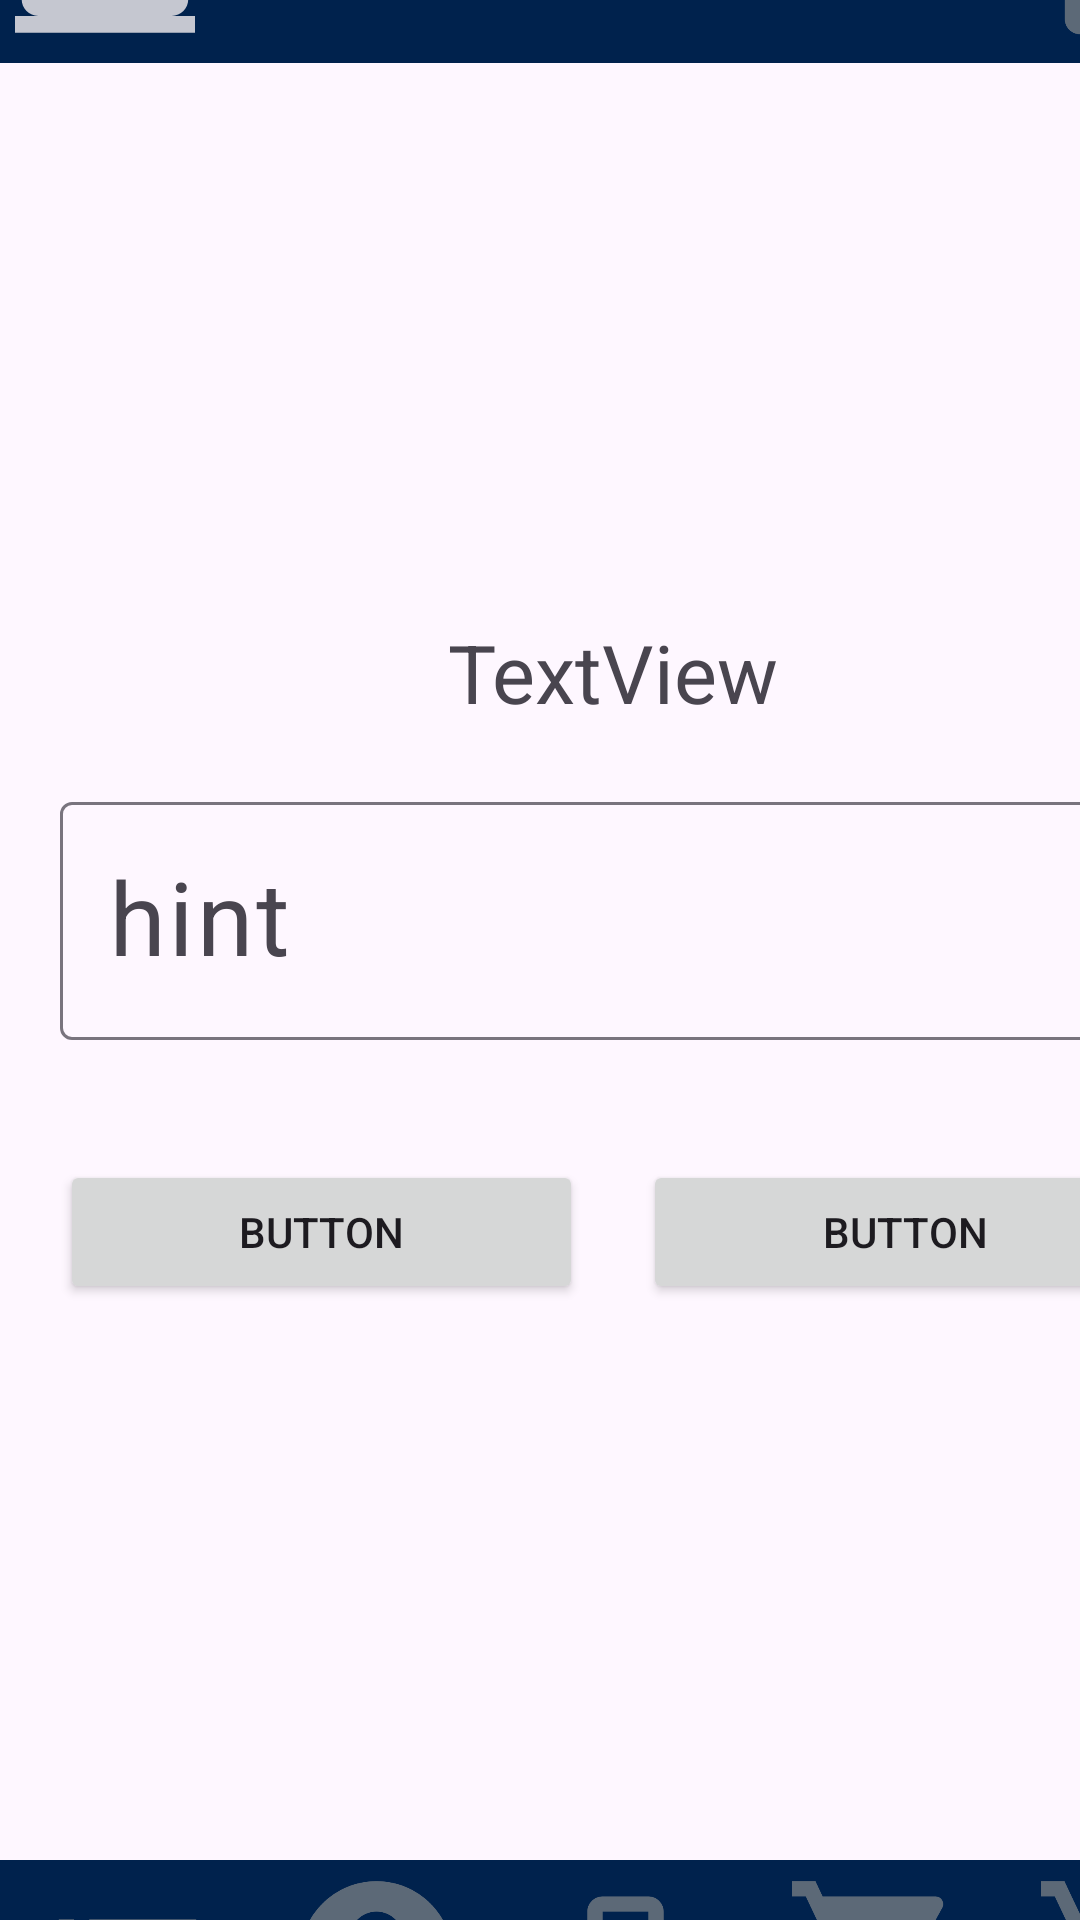

This screen was rendered from an Android layout file. Write that file and the resources it references.
<!-- AndroidManifest.xml: application theme Theme.ProjetIntegrateur -->
<!-- res/layout/activity_page_compte_confirmation_login.xml -->
<?xml version="1.0" encoding="utf-8"?>
<androidx.constraintlayout.widget.ConstraintLayout xmlns:android="http://schemas.android.com/apk/res/android"
    xmlns:app="http://schemas.android.com/apk/res-auto"
    xmlns:tools="http://schemas.android.com/tools"
    android:id="@+id/main"
    android:layout_width="match_parent"
    android:layout_height="match_parent"
    tools:context=".pageCompte2FA">

    <androidx.constraintlayout.widget.ConstraintLayout
        android:layout_width="409dp"
        android:layout_height="729dp"
        app:layout_constraintBottom_toBottomOf="parent"
        app:layout_constraintStart_toStartOf="parent"
        app:layout_constraintTop_toTopOf="parent">

        <include
            android:id="@+id/includeHeader"
            layout="@layout/page_header"
            android:layout_width="wrap_content"
            android:layout_height="wrap_content"
            app:layout_constraintStart_toStartOf="parent"
            app:layout_constraintTop_toTopOf="parent" />

        <LinearLayout
            android:layout_width="match_parent"
            android:layout_height="0dp"
            android:gravity="center"
            android:orientation="vertical"
            app:layout_constraintBottom_toTopOf="@id/includeFooter"
            app:layout_constraintStart_toStartOf="parent"
            app:layout_constraintTop_toBottomOf="@id/includeHeader">

            <TextView
                android:id="@+id/textView"
                android:layout_width="match_parent"
                android:layout_height="wrap_content"
                android:layout_margin="20dp"
                android:gravity="center"
                android:text="TextView"
                android:textSize="27sp" />

            <com.google.android.material.textfield.TextInputLayout
                android:layout_width="match_parent"
                android:layout_height="wrap_content">

                <com.google.android.material.textfield.TextInputEditText
                    android:layout_width="match_parent"
                    android:layout_height="wrap_content"
                    android:layout_margin="20dp"
                    android:hint="hint"
                    android:textSize="34sp" />
            </com.google.android.material.textfield.TextInputLayout>

            <LinearLayout
                android:id="@+id/accConf2FA_layout_confbtn"
                android:layout_width="match_parent"
                android:layout_height="wrap_content"
                android:layout_margin="10dp"
                android:gravity="center"
                android:orientation="horizontal">

                <Button
                    android:id="@+id/accConn_btn_cancel"
                    android:layout_width="wrap_content"
                    android:layout_height="wrap_content"
                    android:layout_margin="10dp"
                    android:layout_weight="1"
                    android:text="Button" />

                <Button
                    android:id="@+id/accConn_btn_conf"
                    android:layout_width="wrap_content"
                    android:layout_height="wrap_content"
                    android:layout_margin="10dp"
                    android:layout_weight="1"
                    android:text="Button" />
            </LinearLayout>

        </LinearLayout>

        <include
            android:id="@+id/includeFooter"
            layout="@layout/page_footer"
            android:layout_width="wrap_content"
            android:layout_height="wrap_content"
            app:layout_constraintBottom_toBottomOf="parent"
            app:layout_constraintStart_toStartOf="parent" />
    </androidx.constraintlayout.widget.ConstraintLayout>
</androidx.constraintlayout.widget.ConstraintLayout>
<!-- res/layout/page_header.xml (included above) -->
<?xml version="1.0" encoding="utf-8"?>
<androidx.constraintlayout.widget.ConstraintLayout xmlns:android="http://schemas.android.com/apk/res/android"
    xmlns:tools="http://schemas.android.com/tools"
    android:layout_width="match_parent"
    android:layout_height="65dp">

    <RelativeLayout
        android:layout_width="match_parent"
        android:layout_height="65dp"
        android:background="@color/navy"
        tools:ignore="MissingConstraints">

        <LinearLayout
            android:layout_width="match_parent"
            android:layout_height="65dp"
            android:background="@color/navy"
            android:orientation="horizontal"
            tools:ignore="MissingConstraints">

            <ImageView
                android:layout_width="60dp"
                android:layout_height="match_parent"
                android:layout_marginStart="5dp"
                android:src="@drawable/placeholder_minilogo">
            </ImageView>
            <TextView
                android:id="@+id/textHeader"
                android:layout_width="300dp"
                android:layout_height="match_parent"
                android:padding="10dp"
                android:text=""
                android:textAlignment="center"
                android:textSize="28sp"
                android:textColor="@color/white"/>

            <ImageButton
                android:id="@+id/butttonImage"
                android:layout_width="55dp"
                android:layout_height="55dp"
                android:layout_gravity="center_vertical"
                android:gravity="right"
                android:onClick="bRetour"
                android:background="@drawable/button_exit"
                android:layout_marginStart="-15dp">
            </ImageButton>

        </LinearLayout>
    </RelativeLayout>

</androidx.constraintlayout.widget.ConstraintLayout>
<!-- res/layout/page_footer.xml (included above) -->
<?xml version="1.0" encoding="utf-8"?>
<androidx.constraintlayout.widget.ConstraintLayout xmlns:android="http://schemas.android.com/apk/res/android"
    xmlns:tools="http://schemas.android.com/tools"
    android:layout_width="match_parent"
    android:layout_height="65dp">

    <RelativeLayout
        android:layout_width="match_parent"
        android:layout_height="65dp"
        android:background="@color/navy">

        <LinearLayout
            android:layout_width="match_parent"
            android:layout_height="match_parent"
            android:layout_alignParentBottom="true">

            <ImageButton
                android:layout_width="55dp"
                android:layout_height="55dp"
                android:layout_marginStart="15dp"
                android:layout_marginEnd="13dp"
                android:id="@+id/boutonFooter1"
                android:layout_gravity="center_vertical"
                android:background="@drawable/button_inventaire"
                android:onClick="bInit"/>

            <ImageButton
                android:layout_width="55dp"
                android:layout_height="55dp"
                android:layout_marginStart="15dp"
                android:layout_marginEnd="13dp"
                android:id="@+id/boutonFooter2"
                android:background="@drawable/button_compte"
                android:layout_gravity="center_vertical"
                android:onClick="bInit"/>

            <ImageButton
                android:layout_width="55dp"
                android:layout_height="55dp"
                android:layout_marginStart="15dp"
                android:layout_gravity="center_vertical"
                android:layout_marginEnd="13dp"
                android:id="@+id/boutonFooter3"
                android:background="@drawable/button_reparation"
                android:onClick="bInit"/>

            <ImageButton
                android:layout_width="55dp"
                android:layout_height="55dp"
                android:layout_marginStart="15dp"
                android:layout_marginEnd="13dp"
                android:id="@+id/boutonFooter4"
                android:layout_gravity="center_vertical"
                android:background="@drawable/button_panier"
                android:onClick="bInit"/>

            <ImageButton
                android:layout_width="55dp"
                android:layout_height="55dp"
                android:layout_marginStart="15dp"
                android:id="@+id/boutonFooter5"
                android:layout_gravity="center_vertical"
                android:background="@drawable/button_panier2"
                android:onClick="bInit"/>

        </LinearLayout>
    </RelativeLayout>
</androidx.constraintlayout.widget.ConstraintLayout>
<!-- resources referenced by this layout -->
<resources>
  <color name="navy">#00224D</color>
  <color name="white">#FFFFFFFF</color>
  <!-- drawable button_compte (drawable-anydpi) -->
  <vector xmlns:android="http://schemas.android.com/apk/res/android"
      android:width="24dp"
      android:height="24dp"
      android:viewportWidth="24"
      android:viewportHeight="24"
      android:tint="#737A81"
      android:alpha="0.8">
    <group android:scaleX="1.1111112"
        android:scaleY="1.1111112"
        android:translateX="-1.3333334"
        android:translateY="-1.3333334">
      <path
          android:fillColor="@android:color/white"
          android:pathData="M12,2C6.48,2 2,6.48 2,12s4.48,10 10,10s10,-4.48 10,-10S17.52,2 12,2zM12,6c1.93,0 3.5,1.57 3.5,3.5S13.93,13 12,13s-3.5,-1.57 -3.5,-3.5S10.07,6 12,6zM12,20c-2.03,0 -4.43,-0.82 -6.14,-2.88C7.55,15.8 9.68,15 12,15s4.45,0.8 6.14,2.12C16.43,19.18 14.03,20 12,20z"/>
    </group>
  </vector>
  <!-- drawable button_exit (drawable-anydpi) -->
  <vector xmlns:android="http://schemas.android.com/apk/res/android"
      android:width="24dp"
      android:height="24dp"
      android:viewportWidth="24"
      android:viewportHeight="24"
      android:tint="#737A81"
      android:alpha="0.8"
      android:autoMirrored="true">
    <group android:scaleX="1.1111112"
        android:scaleY="1.1111112"
        android:translateX="-1.3333334"
        android:translateY="-1.3333334">
      <path
          android:fillColor="@android:color/white"
          android:pathData="M10.09,15.59L11.5,17l5,-5 -5,-5 -1.41,1.41L12.67,11H3v2h9.67l-2.58,2.59zM19,3H5c-1.11,0 -2,0.9 -2,2v4h2V5h14v14H5v-4H3v4c0,1.1 0.89,2 2,2h14c1.1,0 2,-0.9 2,-2V5c0,-1.1 -0.9,-2 -2,-2z"/>
    </group>
  </vector>
  <!-- drawable button_inventaire (drawable-anydpi) -->
  <vector xmlns:android="http://schemas.android.com/apk/res/android"
      android:width="24dp"
      android:height="24dp"
      android:viewportWidth="24"
      android:viewportHeight="24"
      android:tint="#737A81"
      android:alpha="0.8"
      android:autoMirrored="true">
    <group android:scaleX="1.1111112"
        android:scaleY="1.1111112"
        android:translateX="-1.3333334"
        android:translateY="-1.3333334">
      <path
          android:fillColor="@android:color/white"
          android:pathData="M3,13h2v-2L3,11v2zM3,17h2v-2L3,15v2zM3,9h2L5,7L3,7v2zM7,13h14v-2L7,11v2zM7,17h14v-2L7,15v2zM7,7v2h14L21,7L7,7z"/>
    </group>
  </vector>
  <!-- drawable placeholder_minilogo (drawable-anydpi) -->
  <vector xmlns:android="http://schemas.android.com/apk/res/android"
      android:width="24dp"
      android:height="24dp"
      android:viewportWidth="24"
      android:viewportHeight="24"
      android:tint="#F6F0F0"
      android:alpha="0.8">
    <group android:scaleX="1.1111112"
        android:scaleY="1.1111112"
        android:translateX="-1.3333334"
        android:translateY="-1.3333334">
      <path
          android:fillColor="@android:color/white"
          android:pathData="M20,18c1.1,0 1.99,-0.9 1.99,-2L22,6c0,-1.1 -0.9,-2 -2,-2H4c-1.1,0 -2,0.9 -2,2v10c0,1.1 0.9,2 2,2H0v2h24v-2h-4zM4,6h16v10H4V6z"/>
    </group>
  </vector>
  <style name="Theme.ProjetIntegrateur" parent="Base.Theme.ProjetIntegrateur" />
  <style name="Base.Theme.ProjetIntegrateur" parent="Theme.Material3.DayNight.NoActionBar">
          
          
      </style>
</resources>
